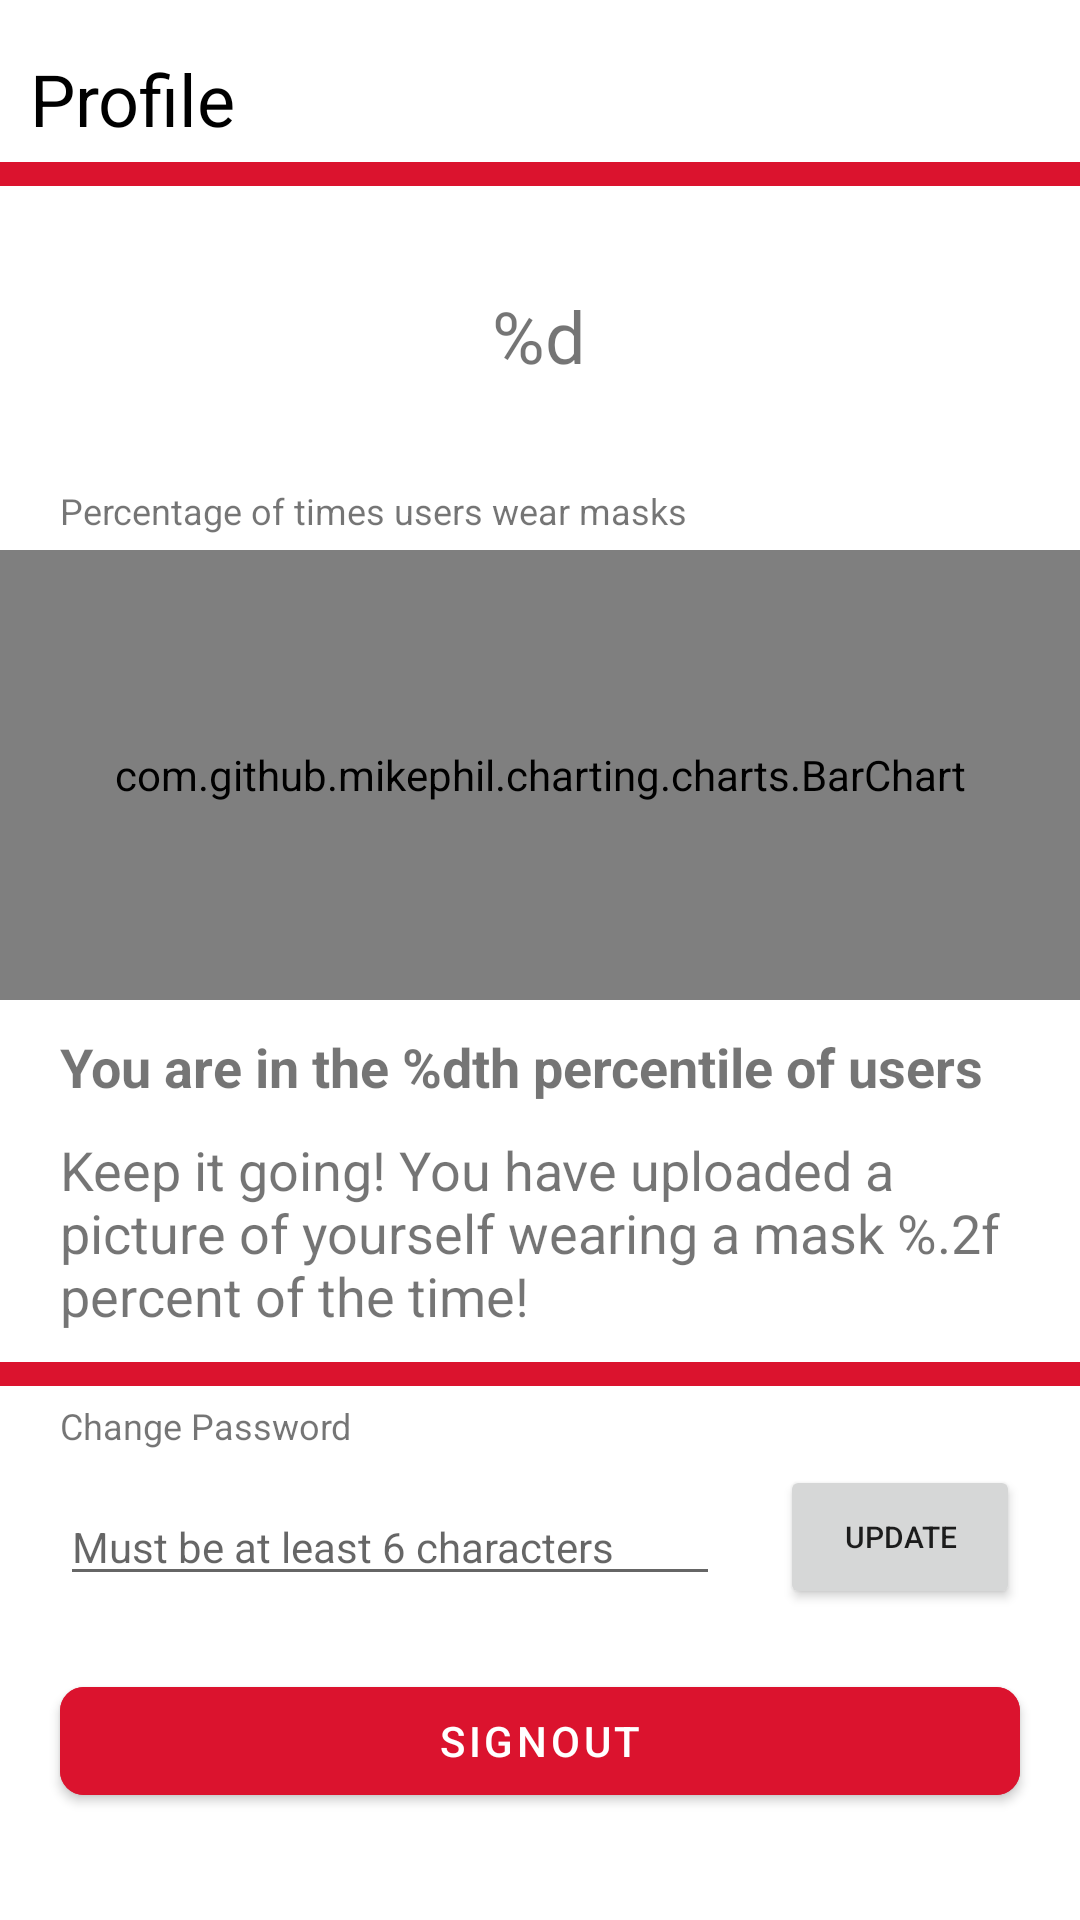

This screen was rendered from an Android layout file. Write that file and the resources it references.
<!-- AndroidManifest.xml: application theme Theme.Cs528finalproject -->
<!-- res/layout/fragment_profile.xml -->
<?xml version="1.0" encoding="utf-8"?>
<RelativeLayout xmlns:android="http://schemas.android.com/apk/res/android"
    xmlns:app="http://schemas.android.com/apk/res-auto"
    android:layout_width="match_parent"
    android:layout_height="match_parent" >
    <LinearLayout
        android:layout_width="match_parent"
        android:layout_height="match_parent"
        android:orientation="vertical">

        <TextView
            android:id="@+id/CheckInTitle"
            android:layout_width="match_parent"
            android:layout_height="49dp"
            android:layout_marginStart="10dp"
            android:layout_marginBottom="5dp"
            android:gravity="bottom"
            android:text="@string/profile"
            android:textAllCaps="false"
            android:textColor="#000000"
            android:textSize="24sp" />

        <View
            android:id="@+id/profileDivider"
            android:layout_width="match_parent"
            android:layout_height="8dp"
            android:background="@color/red"
            android:backgroundTint="@color/red" />

        <LinearLayout
            android:layout_width="match_parent"
            android:layout_height="wrap_content"
            android:gravity="center_horizontal"
            android:orientation="horizontal">

            <TextView
                android:id="@+id/percentileCircle"
                android:layout_width="75sp"
                android:layout_height="75sp"
                android:layout_marginTop="10sp"
                android:layout_marginBottom="10sp"
                android:background="@drawable/circle"
                android:backgroundTint="#11DF19"
                android:gravity="center"
                android:paddingTop="5dp"
                android:text="@string/percentileNum"
                android:textSize="24sp"
                android:visibility="visible" />

        </LinearLayout>

        <TextView
            android:id="@+id/passwordChange3"
            android:layout_width="wrap_content"
            android:layout_height="wrap_content"
            android:layout_marginVertical="5sp"
            android:layout_marginStart="20sp"
            android:layout_marginTop="20sp"
            android:text="@string/graphDescription"
            android:textSize="12sp" />

        <com.github.mikephil.charting.charts.BarChart
            android:id="@+id/barChart"
            android:layout_width="match_parent"
            android:layout_height="150dp" />

        <TextView
            android:id="@+id/percentileText"
            android:layout_width="match_parent"
            android:layout_height="wrap_content"
            android:layout_marginStart="20sp"
            android:layout_marginTop="10sp"
            android:layout_marginEnd="20sp"
            android:text="@string/percentile"
            android:textSize="18sp"
            android:textStyle="bold" />

        <TextView
            android:id="@+id/statsText"
            android:layout_width="match_parent"
            android:layout_height="wrap_content"
            android:layout_marginStart="20sp"
            android:layout_marginTop="10sp"
            android:layout_marginEnd="20sp"
            android:layout_marginBottom="10sp"
            android:text="@string/statsSentence"
            android:textSize="18sp" />

        <View
            android:id="@+id/profileDivider2"
            android:layout_width="match_parent"
            android:layout_height="8dp"
            android:background="@color/red"
            android:backgroundTint="@color/red" />

        <TextView
            android:id="@+id/passwordChange"
            android:layout_width="wrap_content"
            android:layout_height="wrap_content"
            android:layout_marginVertical="5sp"
            android:layout_marginStart="20sp"
            android:layout_marginTop="20sp"
            android:text="@string/changePassword"
            android:textSize="12sp" />

        <LinearLayout
            android:layout_width="match_parent"
            android:layout_height="wrap_content"
            android:orientation="horizontal">

            <EditText
                android:id="@+id/passworChangeInput"
                android:layout_width="220sp"
                android:layout_height="wrap_content"
                android:layout_marginVertical="5sp"
                android:layout_marginStart="20sp"
                android:layout_marginEnd="20sp"
                android:ems="20"
                android:hint="@string/atleast"
                android:inputType="textPassword"
                android:textSize="14sp" />

            <Button
                android:id="@+id/button4"
                android:layout_width="0sp"
                android:layout_height="wrap_content"
                android:layout_marginEnd="20sp"
                android:layout_weight="1"
                android:text="@string/update"
                android:textSize="10sp" />
        </LinearLayout>

        <com.google.android.material.button.MaterialButton
            android:id="@+id/button"
            android:layout_width="match_parent"
            android:layout_height="wrap_content"
            android:layout_marginStart="20sp"
            android:layout_marginTop="20sp"
            android:layout_marginEnd="20sp"
            android:backgroundTint="@color/red"
            android:text="@string/signout"
            app:cornerRadius="8dp" />

    </LinearLayout>
</RelativeLayout>
<!-- resources referenced by this layout -->
<resources>
  <color name="red">#DB132E</color>
  <string name="atleast"> Must be at least 6 characters </string>
  <string name="changePassword"> Change Password </string>
  <string name="graphDescription">Percentage of times users wear masks</string>
  <string name="percentile"> You are in the %dth percentile of users </string>
  <string name="percentileNum"> %d </string>
  <string name="profile"> Profile </string>
  <string name="signout"> Signout </string>
  <string name="statsSentence"> Keep it going! You have uploaded a picture of yourself wearing a mask %.2f percent of the time! </string>
  <string name="update"> Update </string>
  <style name="Theme.Cs528finalproject" parent="Theme.MaterialComponents.DayNight.DarkActionBar">
          
          <item name="colorPrimary">@color/red</item>
          <item name="colorPrimaryVariant">@color/red</item>
          <item name="colorOnPrimary">@color/white</item>
          
          <item name="colorSecondary">@color/teal_200</item>
          <item name="colorSecondaryVariant">@color/teal_700</item>
          <item name="colorOnSecondary">@color/black</item>
          
          <item name="windowActionBar">false</item>
          <item name="windowNoTitle">true</item>
      </style>
  <color name="white">#FFFFFFFF</color>
  <color name="teal_200">#FF03DAC5</color>
  <color name="teal_700">#FF018786</color>
  <color name="black">#FF000000</color>
</resources>
